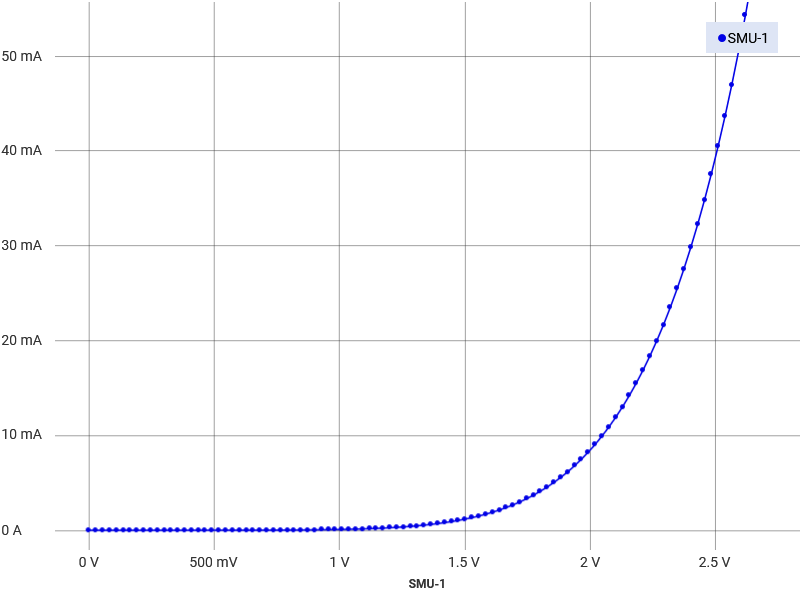

The table this chart was drawn from, first rows:
data points, time/s, voltage/V, current/A, time SD, voltage SD, current SD
1, 0, -0.0001051, 3.51011731254403E-05, 2.541, 0.7912, 0.01583
2, 0.0876, 0.02746, 3.5677723644767E-05, , , 
3, 0.1752, 0.05436, 3.39480720867869E-05, , , 
4, 0.2628, 0.08192, 3.56777200067881E-05, , , 
5, 0.3503, 0.1089, 3.39480720867869E-05, , , 
6, 0.4379, 0.1364, 3.45246226061136E-05, , , 
7, 0.5255, 0.1633, 3.45246226061136E-05, , , 
8, 0.6131, 0.1909, 3.33715215674601E-05, , , 
9, 0.7007, 0.2178, 3.62542705261149E-05, , , 
10, 0.7883, 0.2454, 3.56777200067881E-05, , , 
11, 0.8758, 0.2724, 3.51011694874614E-05, , , 
12, 0.9634, 0.2999, 3.51011694874614E-05, , , 
13, 1.051, 0.3275, 3.56777200067881E-05, , , 
14, 1.139, 0.3544, 3.45246226061136E-05, , , 
15, 1.226, 0.382, 3.56777200067881E-05, , , 
16, 1.314, 0.4088, 3.56777200067881E-05, , , 
17, 1.401, 0.4365, 3.68308210454416E-05, , , 
18, 1.489, 0.4634, 3.8560465327464E-05, , , 
19, 1.577, 0.4909, 3.7983922084095E-05, , , 
20, 1.664, 0.5179, 3.85604689654429E-05, , , 
21, 1.752, 0.5455, 4.14432179240976E-05, , , 
22, 1.839, 0.5724, 3.97135663661174E-05, , , 
23, 1.927, 0.6, 4.20197648054454E-05, , , 
24, 2.014, 0.6276, 4.14432142861187E-05, , , 
25, 2.102, 0.6545, 4.31728585681412E-05, , , 
26, 2.19, 0.682, 4.317286220612E-05, , , 
27, 2.277, 0.7089, 4.43259632447734E-05, , , 
28, 2.365, 0.7365, 4.72087049274705E-05, , , 
29, 2.452, 0.7634, 4.95149070047773E-05, , , 
30, 2.54, 0.791, 5.75865997234359E-05, , , 
31, 2.627, 0.8179, 6.04693450441118E-05, , , 
32, 2.715, 0.8455, 6.45051768515259E-05, , , 
33, 2.803, 0.8724, 7.08472362020984E-05, , , 
34, 2.89, 0.9, 8.00720299594104E-05, , , 
35, 2.978, 0.9275, 8.46844050101936E-05, , , 
36, 3.065, 0.9545, 9.79450414888561E-05, , , 
37, 3.153, 0.982, 0.0001066, , , 
38, 3.241, 1.009, 0.0001187, , , 
39, 3.328, 1.037, 0.0001395, , , 
40, 3.416, 1.063, 0.0001544, , , 
41, 3.503, 1.091, 0.0001769, , , 
42, 3.591, 1.118, 0.0002011, , , 
43, 3.679, 1.145, 0.0002317, , , 
44, 3.766, 1.172, 0.0002611, , , 
45, 3.854, 1.2, 0.0002957, , , 
46, 3.941, 1.228, 0.0003412, , , 
47, 4.029, 1.254, 0.0003868, , , 
48, 4.116, 1.282, 0.0004439, , , 
49, 4.204, 1.309, 0.0005027, , , 
50, 4.292, 1.337, 0.0005736, , , 
51, 4.379, 1.363, 0.0006509, , , 
52, 4.467, 1.391, 0.0007391, , , 
53, 4.554, 1.418, 0.0008371, , , 
54, 4.642, 1.445, 0.0009512, , , 
55, 4.73, 1.472, 0.001071, , , 
56, 4.817, 1.5, 0.001211, , , 
57, 4.905, 1.528, 0.001365, , , 
58, 4.992, 1.554, 0.001533, , , 
59, 5.08, 1.582, 0.001727, , , 
60, 5.167, 1.609, 0.001937, , , 
... 40 more rows
